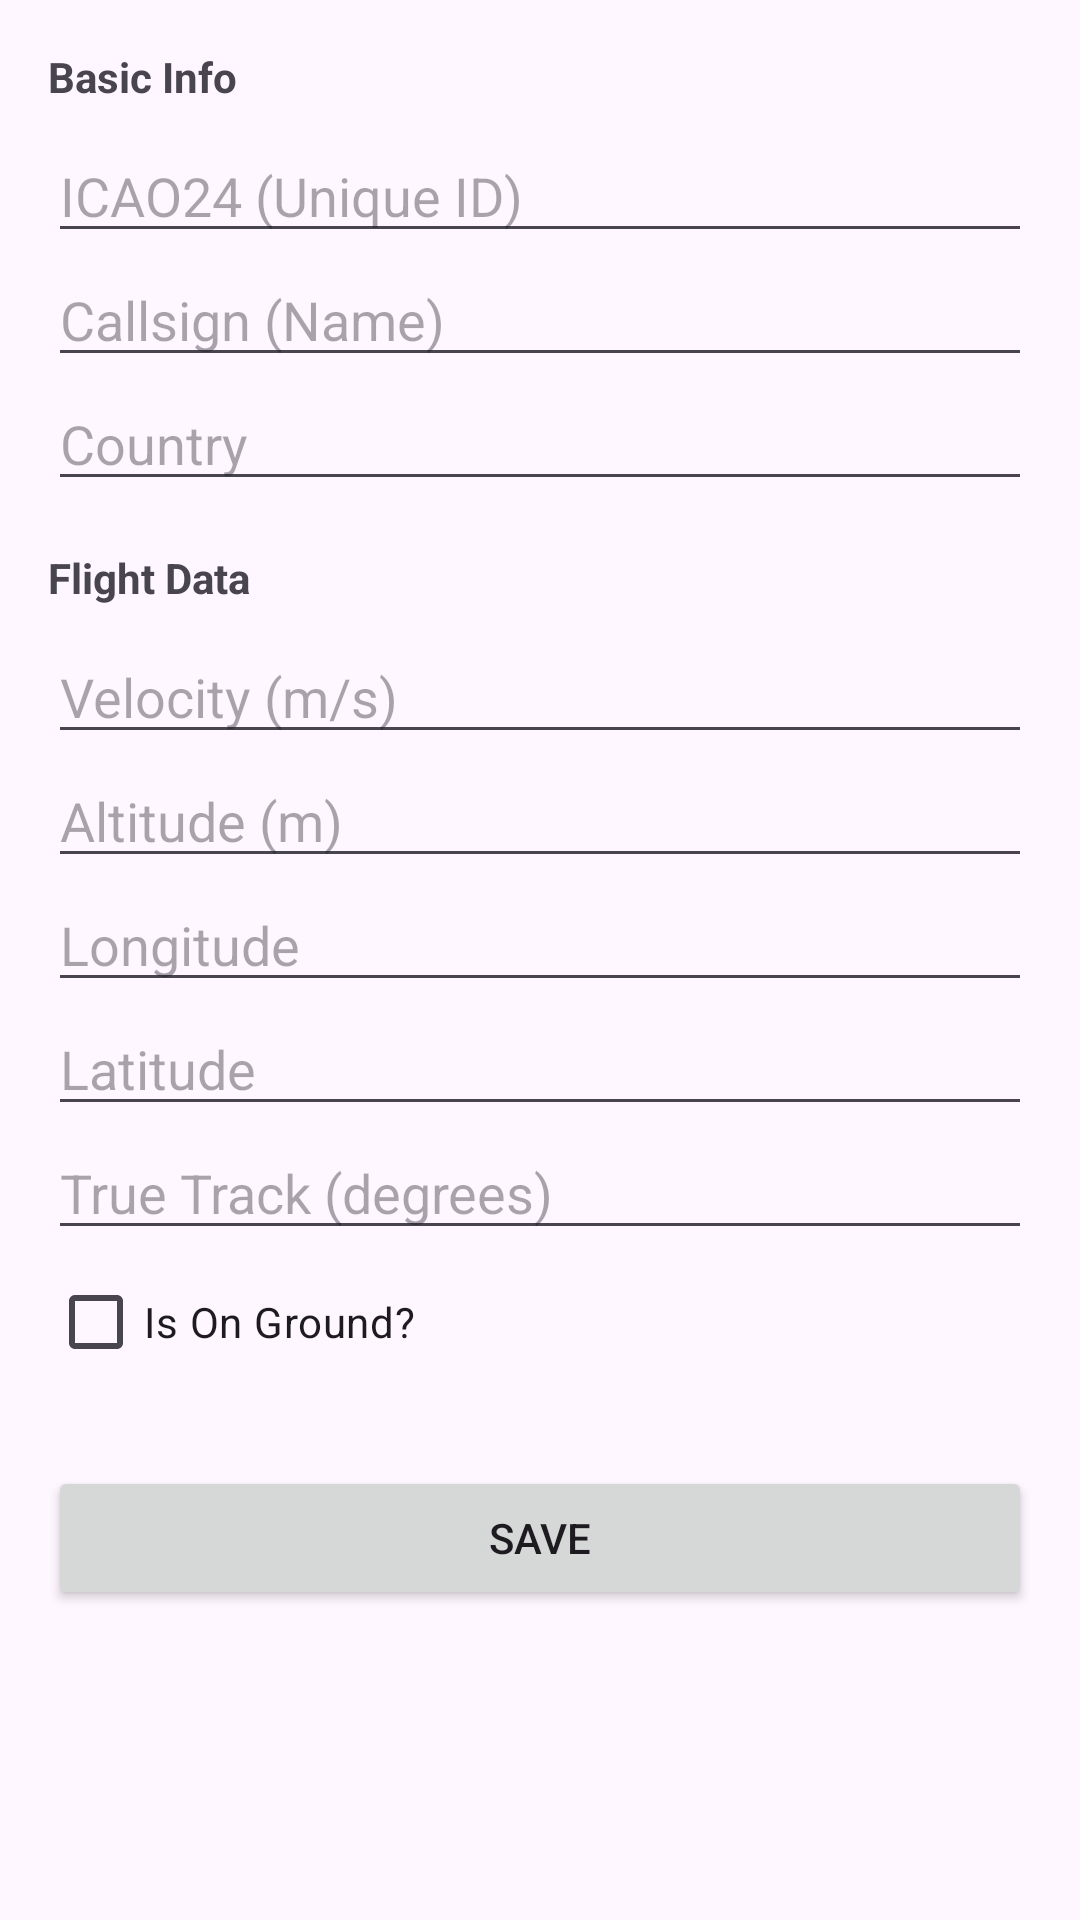

The Android layout XML behind this screen, and the referenced resources:
<!-- AndroidManifest.xml: application theme Theme.Laba55MyApplication -->
<!-- res/layout/activity_add_edit_plane.xml -->
<?xml version="1.0" encoding="utf-8"?>
<ScrollView xmlns:android="http://schemas.android.com/apk/res/android"
    android:layout_width="match_parent"
    android:layout_height="match_parent">

    <LinearLayout
        android:layout_width="match_parent"
        android:layout_height="wrap_content"
        android:orientation="vertical"
        android:padding="16dp">

        <TextView
            android:layout_width="wrap_content"
            android:layout_height="wrap_content"
            android:text="Basic Info"
            android:textStyle="bold"
            android:layout_marginBottom="8dp"/>

        <EditText
            android:id="@+id/edit_icao"
            android:layout_width="match_parent"
            android:layout_height="wrap_content"
            android:hint="ICAO24 (Unique ID)" />

        <EditText
            android:id="@+id/edit_callsign"
            android:layout_width="match_parent"
            android:layout_height="wrap_content"
            android:hint="Callsign (Name)" />

        <EditText
            android:id="@+id/edit_country"
            android:layout_width="match_parent"
            android:layout_height="wrap_content"
            android:hint="Country" />

        <TextView
            android:layout_width="wrap_content"
            android:layout_height="wrap_content"
            android:text="Flight Data"
            android:textStyle="bold"
            android:layout_marginTop="16dp"
            android:layout_marginBottom="8dp"/>

        <EditText
            android:id="@+id/edit_velocity"
            android:layout_width="match_parent"
            android:layout_height="wrap_content"
            android:hint="Velocity (m/s)"
            android:inputType="numberDecimal" />

        <EditText
            android:id="@+id/edit_altitude"
            android:layout_width="match_parent"
            android:layout_height="wrap_content"
            android:hint="Altitude (m)"
            android:inputType="numberDecimal" />

        <EditText
            android:id="@+id/edit_longitude"
            android:layout_width="match_parent"
            android:layout_height="wrap_content"
            android:hint="Longitude"
            android:inputType="numberDecimal|numberSigned" />

        <EditText
            android:id="@+id/edit_latitude"
            android:layout_width="match_parent"
            android:layout_height="wrap_content"
            android:hint="Latitude"
            android:inputType="numberDecimal|numberSigned" />

        <EditText
            android:id="@+id/edit_true_track"
            android:layout_width="match_parent"
            android:layout_height="wrap_content"
            android:hint="True Track (degrees)"
            android:inputType="numberDecimal" />
        
        <CheckBox
            android:id="@+id/checkbox_on_ground"
            android:layout_width="wrap_content"
            android:layout_height="wrap_content"
            android:text="Is On Ground?" />

        <Button
            android:id="@+id/button_save"
            android:layout_width="match_parent"
            android:layout_height="wrap_content"
            android:layout_marginTop="24dp"
            android:text="Save" />

    </LinearLayout>
</ScrollView>
<!-- resources referenced by this layout -->
<resources>
  <style name="Theme.Laba55MyApplication" parent="Base.Theme.Laba55MyApplication" />
  <style name="Base.Theme.Laba55MyApplication" parent="Theme.Material3.DayNight.NoActionBar">
          
          
      </style>
</resources>
